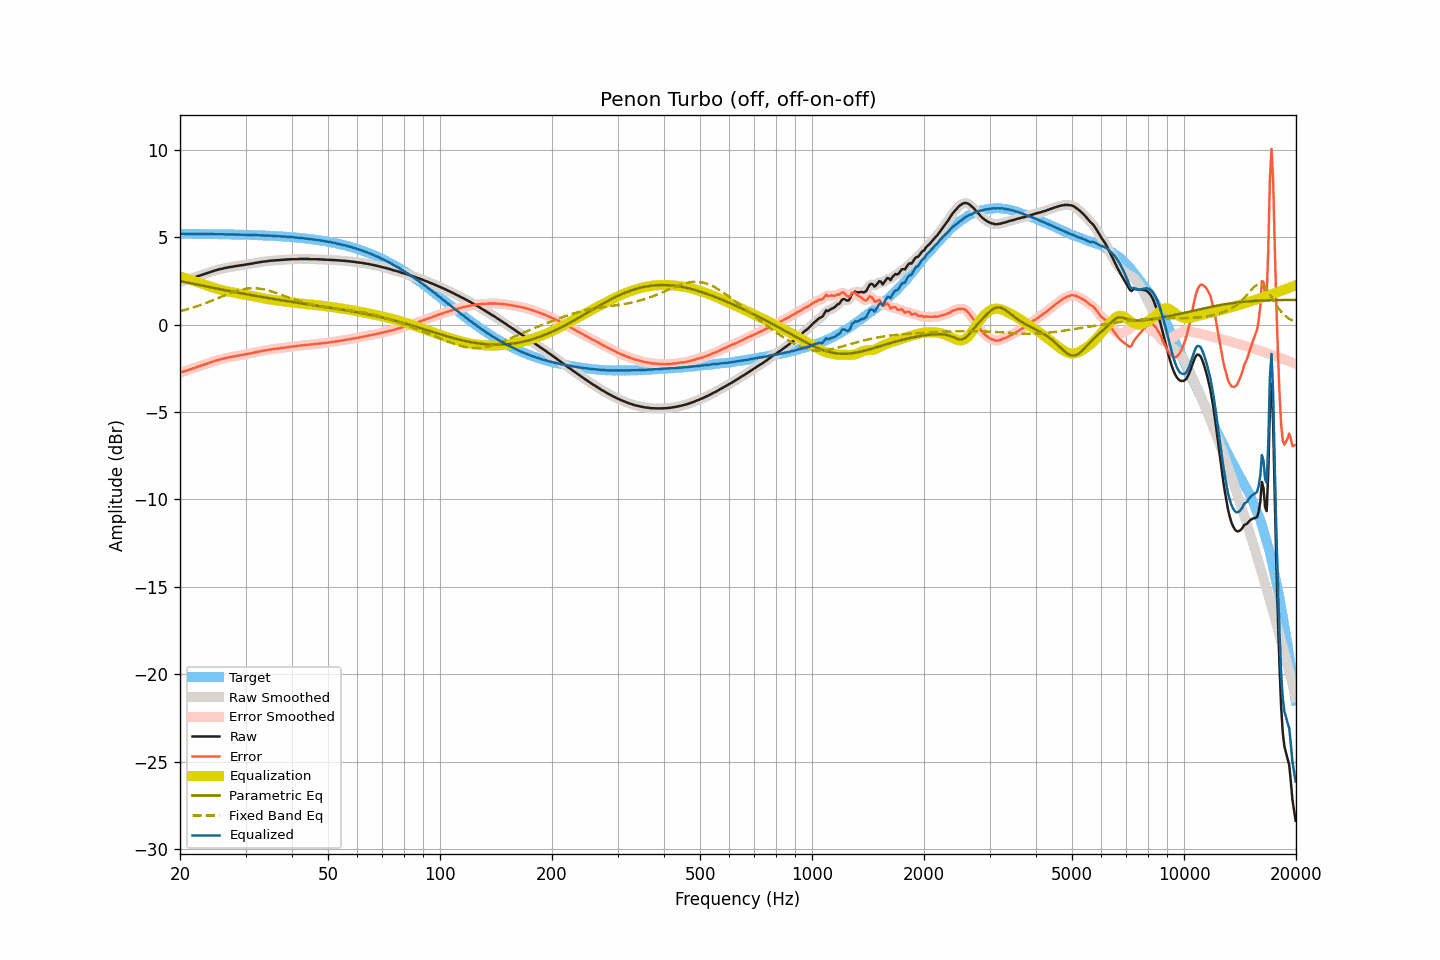

The table this chart was drawn from, first rows:
frequency, raw, smoothed, error, error_smoothed, equalization, parametric_eq, fixed_band_eq, equalized_raw, equalized_smoothed, target
20.00, 2.44, 2.44, -2.75, -2.75, 2.75, 2.49, 0.76, 5.18, 5.18, 5.18
20.20, 2.47, 2.46, -2.72, -2.72, 2.72, 2.47, 0.79, 5.18, 5.18, 5.18
20.40, 2.50, 2.49, -2.69, -2.69, 2.69, 2.45, 0.81, 5.19, 5.18, 5.18
20.61, 2.52, 2.52, -2.67, -2.66, 2.66, 2.43, 0.84, 5.18, 5.18, 5.18
20.81, 2.55, 2.55, -2.64, -2.63, 2.63, 2.41, 0.86, 5.18, 5.18, 5.18
21.02, 2.58, 2.58, -2.60, -2.61, 2.60, 2.39, 0.89, 5.18, 5.18, 5.18
21.23, 2.61, 2.61, -2.57, -2.57, 2.57, 2.37, 0.91, 5.18, 5.18, 5.18
21.44, 2.64, 2.64, -2.54, -2.54, 2.54, 2.35, 0.94, 5.18, 5.18, 5.18
21.66, 2.67, 2.67, -2.51, -2.51, 2.51, 2.33, 0.97, 5.18, 5.18, 5.18
21.87, 2.70, 2.70, -2.48, -2.48, 2.48, 2.31, 1.00, 5.18, 5.18, 5.18
22.09, 2.73, 2.73, -2.45, -2.45, 2.45, 2.30, 1.03, 5.17, 5.17, 5.18
22.31, 2.76, 2.76, -2.42, -2.42, 2.42, 2.28, 1.06, 5.17, 5.18, 5.18
22.54, 2.80, 2.79, -2.38, -2.38, 2.38, 2.26, 1.09, 5.18, 5.18, 5.17
22.76, 2.83, 2.83, -2.35, -2.35, 2.35, 2.24, 1.12, 5.18, 5.18, 5.17
22.99, 2.86, 2.86, -2.32, -2.32, 2.32, 2.22, 1.16, 5.17, 5.18, 5.17
23.22, 2.89, 2.89, -2.29, -2.29, 2.29, 2.20, 1.19, 5.17, 5.17, 5.17
23.45, 2.92, 2.92, -2.25, -2.26, 2.25, 2.18, 1.23, 5.17, 5.17, 5.17
23.69, 2.95, 2.95, -2.22, -2.22, 2.22, 2.16, 1.26, 5.17, 5.17, 5.17
23.92, 2.98, 2.98, -2.19, -2.19, 2.19, 2.15, 1.30, 5.17, 5.17, 5.17
24.16, 3.01, 3.01, -2.16, -2.16, 2.16, 2.13, 1.34, 5.17, 5.17, 5.17
24.40, 3.04, 3.04, -2.13, -2.13, 2.13, 2.11, 1.37, 5.17, 5.17, 5.17
24.65, 3.07, 3.07, -2.10, -2.10, 2.10, 2.09, 1.41, 5.17, 5.17, 5.17
24.89, 3.10, 3.09, -2.07, -2.07, 2.07, 2.07, 1.45, 5.17, 5.17, 5.16
25.14, 3.12, 3.12, -2.05, -2.04, 2.04, 2.05, 1.49, 5.16, 5.16, 5.16
25.39, 3.15, 3.14, -2.01, -2.02, 2.02, 2.04, 1.52, 5.16, 5.16, 5.16
25.65, 3.17, 3.16, -1.99, -1.99, 1.99, 2.02, 1.56, 5.16, 5.16, 5.16
25.91, 3.19, 3.19, -1.97, -1.97, 1.97, 2.00, 1.60, 5.16, 5.16, 5.16
26.16, 3.21, 3.21, -1.95, -1.95, 1.95, 1.98, 1.64, 5.15, 5.16, 5.16
26.43, 3.24, 3.23, -1.92, -1.93, 1.93, 1.96, 1.68, 5.16, 5.15, 5.15
26.69, 3.25, 3.25, -1.91, -1.90, 1.91, 1.95, 1.71, 5.15, 5.16, 5.15
26.96, 3.27, 3.27, -1.89, -1.88, 1.89, 1.93, 1.75, 5.15, 5.15, 5.15
27.23, 3.29, 3.28, -1.86, -1.87, 1.87, 1.91, 1.79, 5.15, 5.15, 5.15
27.50, 3.30, 3.30, -1.85, -1.85, 1.85, 1.89, 1.82, 5.14, 5.15, 5.15
27.77, 3.32, 3.31, -1.83, -1.83, 1.83, 1.87, 1.85, 5.15, 5.15, 5.15
28.05, 3.33, 3.33, -1.82, -1.82, 1.81, 1.86, 1.88, 5.14, 5.14, 5.14
28.33, 3.35, 3.34, -1.80, -1.80, 1.80, 1.84, 1.91, 5.14, 5.14, 5.14
28.62, 3.36, 3.36, -1.78, -1.78, 1.78, 1.82, 1.94, 5.14, 5.14, 5.14
28.90, 3.38, 3.37, -1.76, -1.76, 1.77, 1.80, 1.97, 5.14, 5.14, 5.14
29.19, 3.39, 3.39, -1.75, -1.75, 1.75, 1.79, 1.99, 5.14, 5.14, 5.14
29.48, 3.40, 3.40, -1.74, -1.73, 1.73, 1.77, 2.01, 5.13, 5.13, 5.13
29.78, 3.42, 3.41, -1.71, -1.72, 1.72, 1.75, 2.03, 5.13, 5.13, 5.13
30.08, 3.43, 3.43, -1.70, -1.70, 1.70, 1.74, 2.04, 5.12, 5.13, 5.13
30.38, 3.45, 3.44, -1.68, -1.68, 1.68, 1.72, 2.06, 5.13, 5.13, 5.12
30.68, 3.46, 3.46, -1.67, -1.66, 1.66, 1.70, 2.07, 5.12, 5.12, 5.12
30.99, 3.48, 3.47, -1.64, -1.65, 1.64, 1.69, 2.07, 5.12, 5.12, 5.12
31.30, 3.49, 3.49, -1.63, -1.63, 1.63, 1.67, 2.07, 5.11, 5.11, 5.12
31.61, 3.51, 3.51, -1.61, -1.61, 1.61, 1.65, 2.07, 5.11, 5.11, 5.11
31.93, 3.53, 3.52, -1.58, -1.59, 1.59, 1.64, 2.07, 5.11, 5.11, 5.11
32.24, 3.54, 3.54, -1.57, -1.57, 1.57, 1.62, 2.06, 5.10, 5.11, 5.11
32.57, 3.56, 3.55, -1.55, -1.55, 1.55, 1.61, 2.05, 5.11, 5.10, 5.10
32.89, 3.57, 3.57, -1.53, -1.53, 1.53, 1.59, 2.04, 5.10, 5.10, 5.10
33.22, 3.59, 3.58, -1.51, -1.51, 1.51, 1.57, 2.03, 5.10, 5.10, 5.10
33.55, 3.60, 3.59, -1.50, -1.50, 1.49, 1.56, 2.01, 5.09, 5.09, 5.09
33.89, 3.61, 3.61, -1.48, -1.48, 1.48, 1.54, 1.99, 5.08, 5.09, 5.09
34.23, 3.62, 3.62, -1.47, -1.46, 1.46, 1.53, 1.97, 5.08, 5.08, 5.08
34.57, 3.64, 3.63, -1.44, -1.44, 1.45, 1.51, 1.94, 5.08, 5.08, 5.08
34.92, 3.65, 3.65, -1.43, -1.43, 1.43, 1.50, 1.92, 5.08, 5.08, 5.07
35.27, 3.66, 3.65, -1.41, -1.42, 1.42, 1.48, 1.89, 5.07, 5.07, 5.07
35.62, 3.66, 3.66, -1.41, -1.40, 1.41, 1.47, 1.86, 5.06, 5.07, 5.06
35.97, 3.67, 3.67, -1.39, -1.39, 1.39, 1.45, 1.83, 5.06, 5.06, 5.06
... 635 more rows
